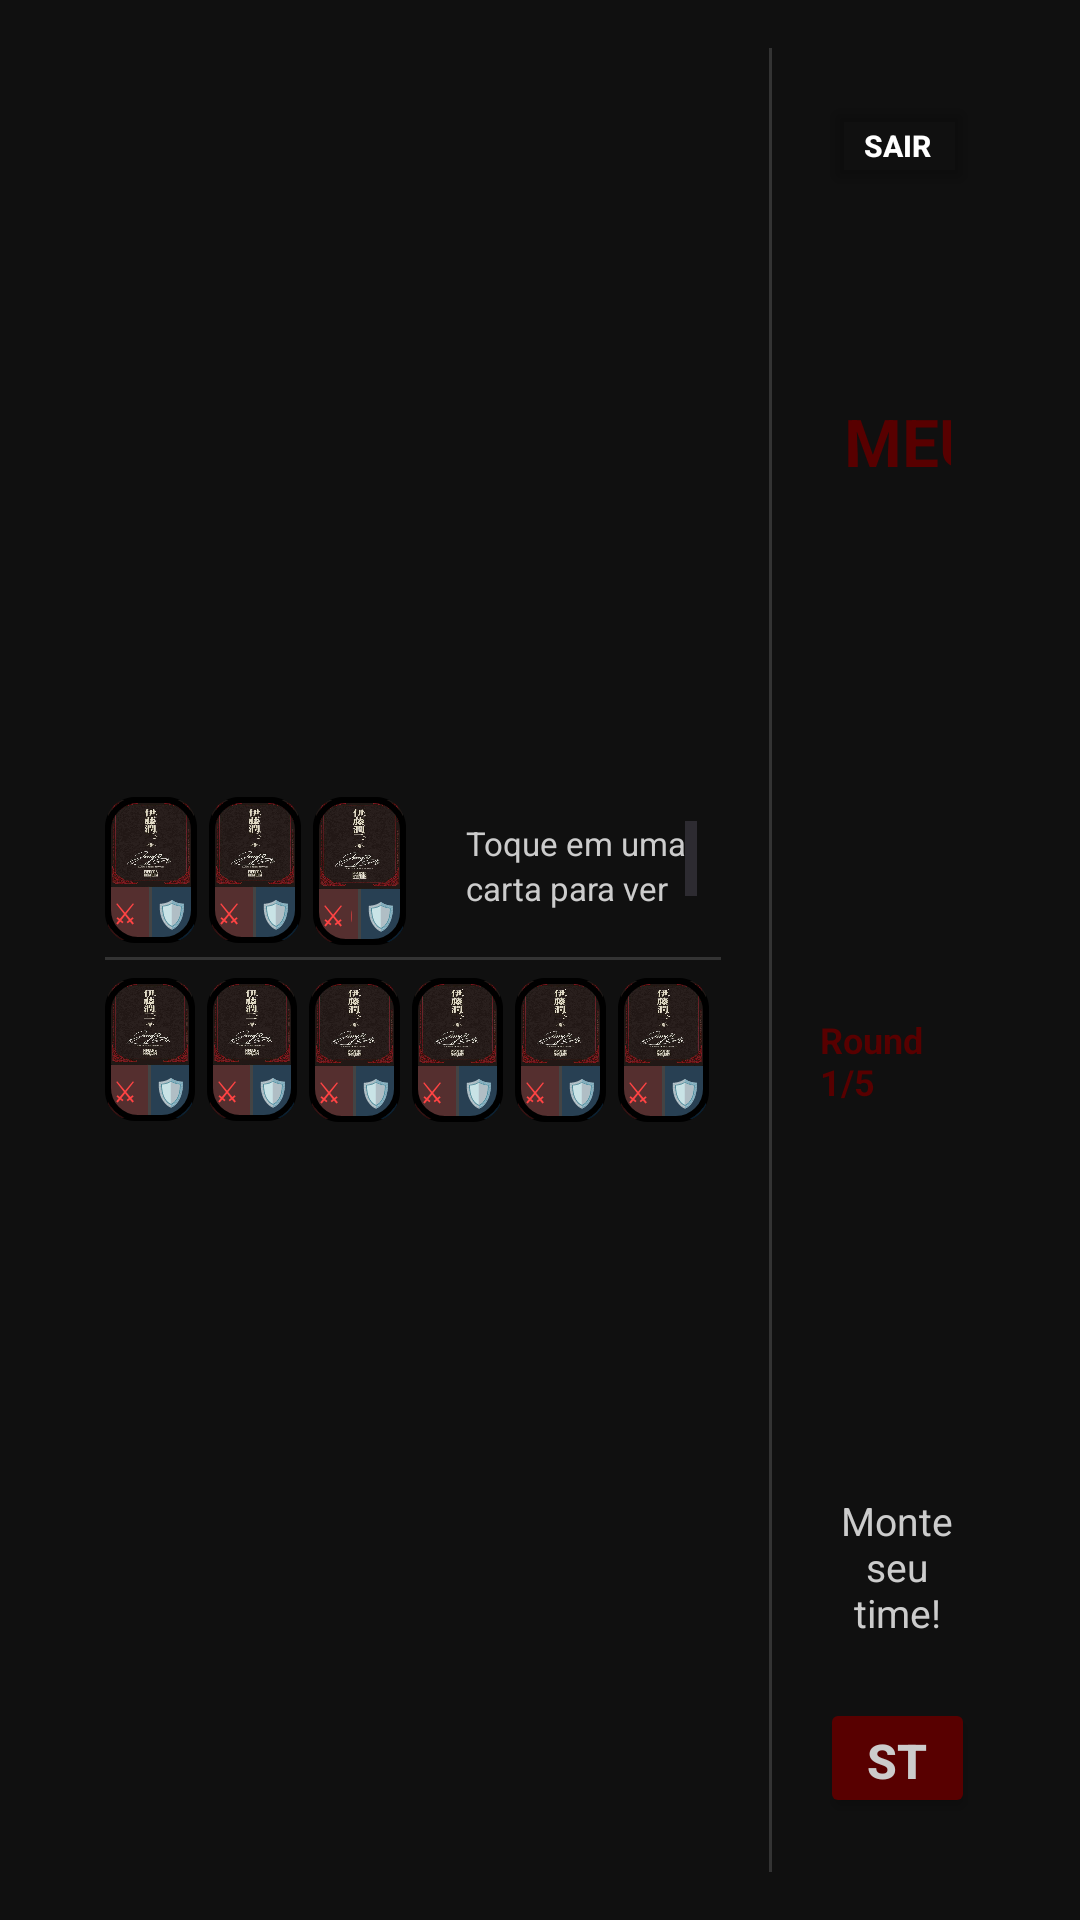

Produce the Android XML layout that renders to this screen, including the resource entries it uses.
<!-- AndroidManifest.xml: application theme Theme.SuperAutoIto -->
<!-- res/layout/activity_team_setup.xml -->
<?xml version="1.0" encoding="utf-8"?>
<LinearLayout xmlns:android="http://schemas.android.com/apk/res/android"
    xmlns:app="http://schemas.android.com/apk/res-auto"
    android:layout_width="match_parent"
    android:layout_height="match_parent"
    android:background="#101010"
    android:orientation="horizontal"
    android:paddingHorizontal="35dp">

    <LinearLayout
        android:layout_width="0dp"
        android:layout_height="match_parent"
        android:layout_weight="4"
        android:orientation="vertical"
        android:gravity="center">

        <LinearLayout
            android:layout_width="match_parent"
            android:layout_height="wrap_content"
            android:orientation="horizontal"
            android:weightSum="6">
            <include android:id="@+id/card_reserve_1" layout="@layout/item_character_card" android:layout_width="0dp" android:layout_height="wrap_content" android:layout_weight="1" android:layout_marginEnd="4dp" />
            <include android:id="@+id/card_reserve_2" layout="@layout/item_character_card" android:layout_width="0dp" android:layout_height="wrap_content" android:layout_weight="1" android:layout_marginEnd="4dp" />
            <include android:id="@+id/card_reserve_3" layout="@layout/item_character_card" android:layout_width="0dp" android:layout_height="wrap_content" android:layout_weight="1" android:layout_marginEnd="4dp" />
            <TextView android:id="@+id/tv_card_info" android:layout_width="0dp" android:layout_height="match_parent" android:layout_weight="3" android:layout_marginStart="8dp" android:padding="8dp" android:text="@string/touch_a_card" android:textColor="#cccccc" android:textSize="11sp" android:lineSpacingExtra="2dp" android:gravity="center|start" android:ellipsize="end" android:scrollbars="vertical"/>
        </LinearLayout>

        <View android:layout_width="match_parent" android:layout_height="1dp" android:background="#333333" android:layout_marginTop="4dp"/>

        <LinearLayout
            android:layout_width="match_parent"
            android:layout_height="wrap_content"
            android:baselineAligned="false"
            android:orientation="horizontal"
            android:weightSum="6"
            android:layout_marginTop="6dp">
            <include android:id="@+id/card_main_1" layout="@layout/item_character_card" android:layout_width="0dp" android:layout_height="wrap_content" android:layout_weight="1" android:layout_marginEnd="4dp" />
            <include android:id="@+id/card_main_2" layout="@layout/item_character_card" android:layout_width="0dp" android:layout_height="wrap_content" android:layout_weight="1" android:layout_marginEnd="4dp" />
            <include android:id="@+id/card_main_3" layout="@layout/item_character_card" android:layout_width="0dp" android:layout_height="wrap_content" android:layout_weight="1" android:layout_marginEnd="4dp" />
            <include android:id="@+id/card_main_4" layout="@layout/item_character_card" android:layout_width="0dp" android:layout_height="wrap_content" android:layout_weight="1" android:layout_marginEnd="4dp" />
            <include android:id="@+id/card_main_5" layout="@layout/item_character_card" android:layout_width="0dp" android:layout_height="wrap_content" android:layout_weight="1" android:layout_marginEnd="4dp" />
            <include android:id="@+id/card_main_6" layout="@layout/item_character_card" android:layout_width="0dp" android:layout_height="wrap_content" android:layout_weight="1" android:layout_marginEnd="4dp" />
        </LinearLayout>
    </LinearLayout>

    <View
        android:layout_width="1dp"
        android:layout_height="match_parent"
        android:layout_marginVertical="16dp"
        android:background="#333333"
        android:layout_marginHorizontal="16dp" />

    <LinearLayout
        android:layout_width="0dp"
        android:paddingVertical="16dp"
        android:layout_height="match_parent"
        android:layout_weight="1"
        android:orientation="vertical"
        android:gravity="center_horizontal">

        <Button
            android:id="@+id/btn_exit"
            android:layout_width="wrap_content"
            android:layout_height="35dp"
            android:backgroundTint="@android:color/transparent"
            android:text="@string/exit"
            android:textColor="#ffffff"
            android:textSize="10sp"
            android:textStyle="bold"
            android:layout_marginTop="15dp"/>

        <EditText
            android:id="@+id/et_team_name"
            android:layout_width="match_parent"
            android:layout_height="wrap_content"
            android:background="@android:color/transparent"
            android:text="@string/team_name_default"
            android:textSize="22sp"
            android:textStyle="bold"
            android:textColor="@color/dark_red"
            android:gravity="center"
            android:inputType="textCapWords"
            android:imeOptions="actionDone"
            android:hint="Nome do Time"
            android:textColorHint="#555555"
            android:padding="8dp"
            android:layout_weight="3"/>

        <LinearLayout
            android:layout_width="match_parent"
            android:layout_height="wrap_content"
            android:orientation="horizontal"
            android:gravity="center"
            android:layout_marginTop="8dp"
            android:layout_weight="2">

            <TextView
                android:id="@+id/tv_round_info"
                android:layout_width="wrap_content"
                android:layout_height="wrap_content"
                android:text="Round 1/5"
                android:textSize="12sp"
                android:textStyle="bold"
                android:textColor="@color/dark_red"
                android:layout_marginEnd="16dp"/>

            <TextView
                android:id="@+id/tv_win_loss"
                android:layout_width="wrap_content"
                android:layout_height="wrap_content"
                android:text="@string/win_loss_info"
                android:textSize="12sp"
                android:textColor="@color/dark_red"/>

        </LinearLayout>

        <TextView
            android:id="@+id/tv_instructions"
            android:layout_width="match_parent"
            android:layout_height="wrap_content"
            android:text="@string/default_instruction"
            android:textSize="13sp"
            android:textColor="#cccccc"
            android:gravity="center"
            android:layout_marginTop="8dp"
            android:layout_weight="1"/>

        <Button
            android:id="@+id/btn_confirm"
            android:layout_width="match_parent"
            android:layout_height="40dp"
            android:text="START"
            android:textSize="16sp"
            android:textStyle="bold"
            android:layout_marginBottom="18dp"
            android:backgroundTint="@color/dark_red"
            android:textColor="#cccccc"/>

    </LinearLayout>

</LinearLayout>
<!-- res/layout/item_character_card.xml (included above) -->
<?xml version="1.0" encoding="utf-8"?>
<androidx.constraintlayout.widget.ConstraintLayout
    xmlns:android="http://schemas.android.com/apk/res/android"
    xmlns:app="http://schemas.android.com/apk/res-auto"
    android:layout_width="match_parent"
    android:layout_height="wrap_content">

    <androidx.cardview.widget.CardView
        android:id="@+id/card_ratio_container"
        android:layout_width="0dp"
        android:layout_height="0dp"
        app:layout_constraintDimensionRatio="H,290:460"
        app:layout_constraintStart_toStartOf="parent"
        app:layout_constraintEnd_toEndOf="parent"
        app:layout_constraintTop_toTopOf="parent"
        app:layout_constraintBottom_toBottomOf="parent"
        app:cardCornerRadius="10dp"
        app:cardElevation="0dp"
        app:cardBackgroundColor="@android:color/transparent"
        app:cardPreventCornerOverlap="false">

        <LinearLayout
            android:layout_width="match_parent"
            android:layout_height="match_parent"
            android:orientation="vertical"
            android:background="@drawable/card_background"
            android:layout_margin="0dp"
            android:padding="1dp">

            <FrameLayout
                android:layout_width="match_parent"
                android:layout_height="0dp"
                android:layout_weight="1"
                android:background="#1a1a1a">

                <ImageView
                    android:id="@+id/img_character"
                    android:layout_width="match_parent"
                    android:layout_height="match_parent"
                    android:scaleType="fitXY"
                    android:src="@drawable/card"
                    android:contentDescription="Character Image"/>
            </FrameLayout>

            <LinearLayout
                android:layout_width="match_parent"
                android:layout_height="wrap_content"
                android:orientation="horizontal"
                android:layout_marginTop="0dp">

                <LinearLayout
                    android:layout_width="0dp"
                    android:layout_height="wrap_content"
                    android:layout_weight="1"
                    android:orientation="horizontal"
                    android:gravity="center"
                    android:background="#33ff4444"
                    android:padding="2dp">

                    <TextView
                        android:layout_width="wrap_content"
                        android:layout_height="wrap_content"
                        android:text="⚔"
                        android:textSize="9sp"
                        android:textColor="#ff4444"/>

                    <TextView
                        android:id="@+id/tv_attack"
                        android:layout_width="wrap_content"
                        android:layout_height="wrap_content"
                        android:text="0"
                        android:textSize="10sp"
                        android:textStyle="bold"
                        android:textColor="#ff4444"
                        android:layout_marginStart="2dp"/>
                </LinearLayout>

                <View
                    android:layout_width="1dp"
                    android:layout_height="match_parent"
                    android:background="#444444"/>

                <LinearLayout
                    android:layout_width="0dp"
                    android:layout_height="wrap_content"
                    android:layout_weight="1"
                    android:orientation="horizontal"
                    android:gravity="center"
                    android:background="#332196F3"
                    android:padding="2dp">

                    <TextView
                        android:layout_width="wrap_content"
                        android:layout_height="wrap_content"
                        android:text="🛡"
                        android:textSize="9sp"
                        android:textColor="#2196F3"/>

                    <TextView
                        android:id="@+id/tv_defense"
                        android:layout_width="wrap_content"
                        android:layout_height="wrap_content"
                        android:text="0"
                        android:textSize="10sp"
                        android:textStyle="bold"
                        android:textColor="#2196F3"
                        android:layout_marginStart="2dp"/>
                </LinearLayout>
            </LinearLayout>
        </LinearLayout>

        <View
            android:id="@+id/card_border"
            android:layout_width="match_parent"
            android:layout_height="match_parent"
            android:background="@drawable/card_border_normal"/>

    </androidx.cardview.widget.CardView>

</androidx.constraintlayout.widget.ConstraintLayout>
<!-- resources referenced by this layout -->
<resources>
  <color name="dark_red">#580000</color>
  <!-- drawable card: webp bitmap (drawable, 123876 bytes) -->
  <!-- drawable card_background (drawable) -->
  <?xml version="1.0" encoding="utf-8"?>
  <shape xmlns:android="http://schemas.android.com/apk/res/android"
      android:shape="rectangle">
  
      <solid android:color="#2a2a2a"/>
  
      <corners android:radius="8dp"/>
  
      <stroke
          android:width="1dp"
          android:color="#000000"/>
  
  </shape>
  <!-- drawable card_border_normal (drawable) -->
  <?xml version="1.0" encoding="utf-8"?>
  <shape xmlns:android="http://schemas.android.com/apk/res/android"
      android:shape="rectangle">
  
      <solid android:color="@android:color/transparent"/>
  
      <corners android:radius="10dp"/>
  
      <stroke
          android:width="2dp"
          android:color="#000000"/>
  
  </shape>
  <string name="default_instruction">Monte seu time!</string>
  <string name="exit">SAIR</string>
  <string name="team_name_default">MEU TIME</string>
  <string name="touch_a_card">Toque em uma carta para ver seus detalhes.</string>
  <string name="win_loss_info">V: 0 | D: 0</string>
  <style name="Theme.SuperAutoIto" parent="Base.Theme.SuperAutoIto">
          <item name="android:windowBackground">#101010</item>
          <item name="colorPrimary">@color/dark_red</item>
          <item name="colorOnPrimary">@color/white</item>
          <item name="colorSecondary">@color/black</item>
          <item name="colorOnSecondary">@color/silver</item>
          <item name="android:statusBarColor">#101010</item>
          <item name="android:windowLightStatusBar">false</item>
          <item name="android:navigationBarColor">@color/dark_red</item>
      </style>
  <style name="Base.Theme.SuperAutoIto" parent="Theme.Material3.DayNight.NoActionBar">
          <item name="android:windowBackground">#101010</item>
          <item name="colorPrimary">@color/dark_red</item>
          <item name="colorOnPrimary">@color/white</item>
          <item name="colorSecondary">@color/black</item>
          <item name="colorOnSecondary">@color/silver</item>
          <item name="android:statusBarColor">#101010</item>
          <item name="android:windowLightStatusBar">false</item>
          <item name="android:navigationBarColor">@color/dark_red</item>
      </style>
  <color name="white">#FFFFFFFF</color>
  <color name="black">#FF000000</color>
  <color name="silver">#B5B4B4</color>
</resources>
